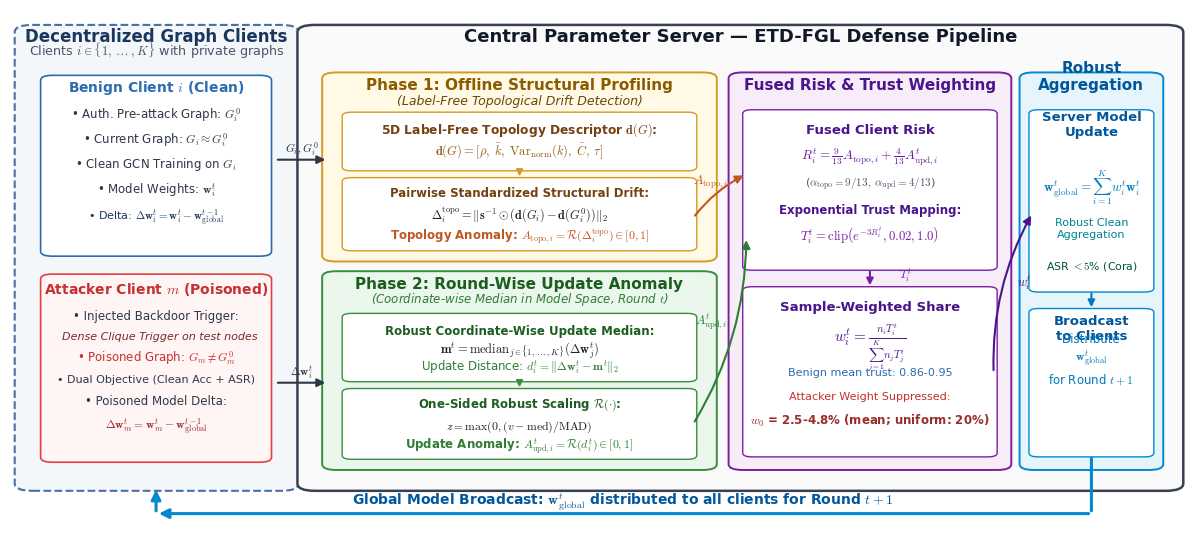

This chart was generated by the following Python code:
"""
Generate Publication-Grade Vector Architecture and Defense Workflow Diagram for ETD-FGL
"""
import os
import matplotlib
matplotlib.use('Agg')
import matplotlib.pyplot as plt
import matplotlib.patches as patches
from matplotlib.patches import FancyBboxPatch

def create_architecture_diagram(output_pdf, output_png):
    plt.rcParams['font.family'] = 'sans-serif'
    plt.rcParams['font.sans-serif'] = ['DejaVu Sans', 'Arial', 'Helvetica']
    plt.rcParams['mathtext.fontset'] = 'cm'

    fig = plt.figure(figsize=(15.2, 6.8), dpi=300)
    ax = fig.add_subplot(111)
    ax.set_xlim(0, 100)
    ax.set_ylim(0, 108)
    ax.axis('off')

    # Color palette (Modern, refined academic palette)
    c_client_bg = '#F4F7FA'
    c_client_border = '#4A6FA5'
    c_topo_bg = '#FFF9E6'
    c_topo_border = '#D49B24'
    c_upd_bg = '#EBF6ED'
    c_upd_border = '#388E3C'
    c_fusion_bg = '#F6EDF8'
    c_fusion_border = '#7B1FA2'
    c_global_bg = '#E6F4FB'
    c_global_border = '#0288D1'

    # 1. Main Section Containers
    # Container 1: Decentralized Clients (Left)
    box_clients = FancyBboxPatch((1.2, 9.5), 22.5, 94.5, boxstyle="round,pad=0.8,rounding_size=1.5",
                                 facecolor=c_client_bg, edgecolor=c_client_border, linewidth=1.5, linestyle='--')
    ax.add_patch(box_clients)
    ax.text(12.45, 101.5, 'Decentralized Graph Clients', fontsize=12, fontweight='bold', ha='center', color='#1A365D')
    ax.text(12.45, 98.5, r'Clients $i \in \{1, \dots, K\}$ with private graphs', fontsize=9.2, ha='center', color='#4A5568')

    # Container 2: Central Parameter Server (Right)
    box_server = FancyBboxPatch((25.2, 9.5), 73.6, 94.5, boxstyle="round,pad=0.8,rounding_size=1.5",
                                facecolor='#FAFAFA', edgecolor='#374151', linewidth=1.8)
    ax.add_patch(box_server)
    ax.text(62.0, 101.5, 'Central Parameter Server — ETD-FGL Defense Pipeline', fontsize=13, fontweight='bold', ha='center', color='#111827')

    # Sub-container 2A: Phase 1: Offline Structural Profiling
    box_phase1 = FancyBboxPatch((27.0, 56.5), 32.5, 38.0, boxstyle="round,pad=0.5,rounding_size=1.2",
                                facecolor=c_topo_bg, edgecolor=c_topo_border, linewidth=1.4)
    ax.add_patch(box_phase1)
    ax.text(43.25, 91.5, 'Phase 1: Offline Structural Profiling', fontsize=11, fontweight='bold', ha='center', color='#8C5B00')
    ax.text(43.25, 88.5, '(Label-Free Topological Drift Detection)', fontsize=9, ha='center', color='#6B4701', style='italic')

    # Sub-container 2B: Phase 2: Dynamic Update Profiling
    box_phase2 = FancyBboxPatch((27.0, 13.5), 32.5, 40.0, boxstyle="round,pad=0.5,rounding_size=1.2",
                                facecolor=c_upd_bg, edgecolor=c_upd_border, linewidth=1.4)
    ax.add_patch(box_phase2)
    ax.text(43.25, 50.5, 'Phase 2: Round-Wise Update Anomaly', fontsize=11, fontweight='bold', ha='center', color='#1B5E20')
    ax.text(43.25, 47.5, r'(Coordinate-wise Median in Model Space, Round $t$)', fontsize=8.5, ha='center', color='#2E7D32', style='italic')

    # Sub-container 2C: Evidence Fusion & Dynamic Trust Weighting
    box_phase3 = FancyBboxPatch((61.5, 13.5), 23.0, 81.0, boxstyle="round,pad=0.5,rounding_size=1.2",
                                facecolor=c_fusion_bg, edgecolor=c_fusion_border, linewidth=1.4)
    ax.add_patch(box_phase3)
    ax.text(73.0, 91.5, 'Fused Risk & Trust Weighting', fontsize=11, fontweight='bold', ha='center', color='#4A148C')

    # Sub-container 2D: Global Aggregation & Broadcast
    box_phase4 = FancyBboxPatch((86.2, 13.5), 11.2, 81.0, boxstyle="round,pad=0.5,rounding_size=1.2",
                                facecolor=c_global_bg, edgecolor=c_global_border, linewidth=1.4)
    ax.add_patch(box_phase4)
    ax.text(91.8, 91.5, 'Robust\nAggregation', fontsize=11, fontweight='bold', ha='center', color='#01579B')

    # ================= DETAIL BLOCKS =================

    # 1. Inside Decentralized Clients
    # Benign Client Box
    box_benign = FancyBboxPatch((3.0, 57.5), 18.8, 36.5, boxstyle="round,pad=0.4,rounding_size=1.0",
                                facecolor='#FFFFFF', edgecolor='#2B6CB0', linewidth=1.2)
    ax.add_patch(box_benign)
    ax.text(12.4, 91.0, r'Benign Client $i$ (Clean)', fontsize=10, fontweight='bold', ha='center', color='#2B6CB0')
    ax.text(12.4, 85.5, r'• Auth. Pre-attack Graph: $G_i^0$', fontsize=8.5, ha='center', color='#2D3748')
    ax.text(12.4, 80.5, r'• Current Graph: $G_i \approx G_i^0$', fontsize=8.5, ha='center', color='#2D3748')
    ax.text(12.4, 75.5, r'• Clean GCN Training on $G_i$', fontsize=8.5, ha='center', color='#2D3748')
    ax.text(12.4, 70.0, r'• Model Weights: $\mathbf{w}_i^t$', fontsize=8.5, ha='center', color='#2D3748')
    ax.text(12.4, 64.5, r'• Delta: $\Delta\mathbf{w}_i^t = \mathbf{w}_i^t - \mathbf{w}_{\mathrm{global}}^{t-1}$', fontsize=8, ha='center', color='#1A365D')

    # Malicious Client Box
    box_mal = FancyBboxPatch((3.0, 15.0), 18.8, 38.0, boxstyle="round,pad=0.4,rounding_size=1.0",
                             facecolor='#FFF5F5', edgecolor='#E53E3E', linewidth=1.2)
    ax.add_patch(box_mal)
    ax.text(12.4, 49.5, r'Attacker Client $m$ (Poisoned)', fontsize=10, fontweight='bold', ha='center', color='#C53030')
    ax.text(12.4, 44.0, r'• Injected Backdoor Trigger:', fontsize=8.5, ha='center', color='#2D3748')
    ax.text(12.4, 40.0, r'  Dense Clique Trigger on test nodes', fontsize=8, ha='center', color='#742A2A', style='italic')
    ax.text(12.4, 35.5, r'• Poisoned Graph: $G_m \neq G_m^0$', fontsize=8.5, ha='center', color='#C53030')
    ax.text(12.4, 31.0, r'• Dual Objective (Clean Acc + ASR)', fontsize=8, ha='center', color='#2D3748')
    ax.text(12.4, 26.5, r'• Poisoned Model Delta:', fontsize=8.5, ha='center', color='#2D3748')
    ax.text(12.4, 21.5, r'$\Delta\mathbf{w}_m^t = \mathbf{w}_m^t - \mathbf{w}_{\mathrm{global}}^{t-1}$', fontsize=8.5, ha='center', color='#9B2C2C', fontweight='bold')

    # 2. Inside Phase 1: Offline Structural Profiling
    # 5D Descriptor Box
    box_desc = FancyBboxPatch((28.5, 75.0), 29.5, 11.5, boxstyle="round,pad=0.3,rounding_size=0.8",
                             facecolor='#FFFFFF', edgecolor=c_topo_border, linewidth=1.0)
    ax.add_patch(box_desc)
    ax.text(43.25, 82.5, r'5D Label-Free Topology Descriptor $\mathbf{d}(G)$:', fontsize=8.8, fontweight='bold', ha='center', color='#744210')
    ax.text(43.25, 78.0, r'$\mathbf{d}(G) = [\rho,\; \bar{k},\; \mathrm{Var}_{\mathrm{norm}}(k),\; \bar{C},\; \tau]$', fontsize=9, ha='center', color='#975A16')

    # Drift Box
    box_drift = FancyBboxPatch((28.5, 58.5), 29.5, 14.5, boxstyle="round,pad=0.3,rounding_size=0.8",
                              facecolor='#FFFFFF', edgecolor=c_topo_border, linewidth=1.0)
    ax.add_patch(box_drift)
    ax.text(43.25, 69.5, r'Pairwise Standardized Structural Drift:', fontsize=8.5, fontweight='bold', ha='center', color='#744210')
    ax.text(43.25, 65.0, r'$\Delta_i^{\mathrm{topo}} = \|\mathbf{s}^{-1} \odot (\mathbf{d}(G_i) - \mathbf{d}(G_i^0))\|_2$', fontsize=8.8, ha='center', color='#1A202C')
    ax.text(43.25, 60.5, r'Topology Anomaly: $A_{\mathrm{topo}, i} = \mathcal{R}(\Delta_i^{\mathrm{topo}}) \in [0, 1]$', fontsize=8.5, fontweight='bold', ha='center', color='#C05621')

    # 3. Inside Phase 2: Dynamic Update Profiling
    box_upd_median = FancyBboxPatch((28.5, 31.5), 29.5, 13.5, boxstyle="round,pad=0.3,rounding_size=0.8",
                                   facecolor='#FFFFFF', edgecolor=c_upd_border, linewidth=1.0)
    ax.add_patch(box_upd_median)
    ax.text(43.25, 41.0, r'Robust Coordinate-Wise Update Median:', fontsize=8.5, fontweight='bold', ha='center', color='#1B5E20')
    ax.text(43.25, 37.0, r'$\mathbf{m}^t = \mathrm{median}_{j \in \{1,\dots,K\}} (\Delta\mathbf{w}_j^t)$', fontsize=9, ha='center', color='#1A202C')
    ax.text(43.25, 33.5, r'Update Distance: $d_i^t = \|\Delta\mathbf{w}_i^t - \mathbf{m}^t\|_2$', fontsize=8.5, ha='center', color='#2E7D32')

    box_upd_score = FancyBboxPatch((28.5, 15.5), 29.5, 14.0, boxstyle="round,pad=0.3,rounding_size=0.8",
                                  facecolor='#FFFFFF', edgecolor=c_upd_border, linewidth=1.0)
    ax.add_patch(box_upd_score)
    ax.text(43.25, 26.0, r'One-Sided Robust Scaling $\mathcal{R}(\cdot)$:', fontsize=8.5, fontweight='bold', ha='center', color='#1B5E20')
    ax.text(43.25, 21.5, r'$z = \max(0, (v - \mathrm{med})/\mathrm{MAD})$', fontsize=8.5, ha='center', color='#1A202C')
    ax.text(43.25, 17.5, r'Update Anomaly: $A_{\mathrm{upd}, i}^t = \mathcal{R}(d_i^t) \in [0, 1]$', fontsize=8.5, fontweight='bold', ha='center', color='#2E7D32')

    # 4. Inside Fused Risk & Trust Weighting
    box_fusion = FancyBboxPatch((62.5, 54.5), 21.0, 32.5, boxstyle="round,pad=0.3,rounding_size=0.8",
                               facecolor='#FFFFFF', edgecolor=c_fusion_border, linewidth=1.0)
    ax.add_patch(box_fusion)
    ax.text(73.0, 82.5, 'Fused Client Risk', fontsize=9.5, fontweight='bold', ha='center', color='#4A148C')
    ax.text(73.0, 77.0, r'$R_i^t = \frac{9}{13} A_{\mathrm{topo}, i} + \frac{4}{13} A_{\mathrm{upd}, i}^t$', fontsize=9.5, fontweight='bold', ha='center', color='#6A1B9A')
    ax.text(73.0, 71.5, r'($\alpha_{\mathrm{topo}} = 9/13, \; \alpha_{\mathrm{upd}} = 4/13$)', fontsize=8, ha='center', color='#4A5568')
    ax.text(73.0, 66.0, 'Exponential Trust Mapping:', fontsize=8.5, fontweight='bold', ha='center', color='#4A148C')
    ax.text(73.0, 60.5, r'$T_i^t = \mathrm{clip}\left(e^{-3 R_i^t}, 0.02, 1.0\right)$', fontsize=9.2, fontweight='bold', ha='center', color='#7B1FA2')

    box_weights = FancyBboxPatch((62.5, 16.0), 21.0, 34.5, boxstyle="round,pad=0.3,rounding_size=0.8",
                                facecolor='#FFFFFF', edgecolor=c_fusion_border, linewidth=1.0)
    ax.add_patch(box_weights)
    ax.text(73.0, 46.0, 'Sample-Weighted Share', fontsize=9.5, fontweight='bold', ha='center', color='#4A148C')
    ax.text(73.0, 39.5, r'$w_i^t = \frac{n_i T_i^t}{\sum_{j=1}^K n_j T_j^t}$', fontsize=11, fontweight='bold', ha='center', color='#4A148C')
    ax.text(73.0, 32.5, r'Benign mean trust: 0.86-0.95', fontsize=8, ha='center', color='#2B6CB0')
    ax.text(73.0, 27.5, r'Attacker Weight Suppressed:', fontsize=8, ha='center', color='#C53030')
    ax.text(73.0, 22.5, r'$w_0$ = 2.5-4.8% (mean; uniform: 20%)', fontsize=8.5, fontweight='bold', ha='center', color='#9B2C2C')

    # 5. Inside Global Aggregation
    box_agg = FancyBboxPatch((86.8, 50.0), 10.0, 37.0, boxstyle="round,pad=0.3,rounding_size=0.8",
                            facecolor='#FFFFFF', edgecolor=c_global_border, linewidth=1.0)
    ax.add_patch(box_agg)
    ax.text(91.8, 82.0, 'Server Model\nUpdate', fontsize=9.5, fontweight='bold', ha='center', color='#01579B')
    ax.text(91.8, 70.5, r'$\mathbf{w}_{\mathrm{global}}^t = \sum_{i=1}^K w_i^t \mathbf{w}_i^t$', fontsize=9.5, fontweight='bold', ha='center', color='#0277BD')
    ax.text(91.8, 61.0, 'Robust Clean\nAggregation', fontsize=8, ha='center', color='#00838F')
    ax.text(91.8, 54.5, r'ASR $< 5$% (Cora)', fontsize=7.8, ha='center', color='#004D40')

    box_bcast = FancyBboxPatch((86.8, 16.0), 10.0, 30.0, boxstyle="round,pad=0.3,rounding_size=0.8",
                             facecolor='#FFFFFF', edgecolor=c_global_border, linewidth=1.0)
    ax.add_patch(box_bcast)
    ax.text(91.8, 40.0, 'Broadcast\nto Clients', fontsize=9.5, fontweight='bold', ha='center', color='#01579B')
    ax.text(91.8, 31.0, r'Distribute' + '\n' + r'$\mathbf{w}_{\mathrm{global}}^t$' + '\n' + r'for Round $t+1$', fontsize=8.5, ha='center', color='#0277BD')

    # ================= FLOW ARROWS =================
    arrow_props = dict(arrowstyle="-|>", color="#2D3748", lw=1.5, mutation_scale=12)

    # From Clients to Phase 1 (Graphs $G_i^0, G_i$)
    ax.annotate('', xy=(27.0, 77.0), xytext=(22.5, 77.0), arrowprops=arrow_props)
    ax.text(24.75, 78.5, r'$G_i, G_i^0$', fontsize=8.2, ha='center', color='#2D3748', fontweight='bold')

    # From Clients to Phase 2 (Model Deltas $\Delta\mathbf{w}_i^t$)
    ax.annotate('', xy=(27.0, 31.0), xytext=(22.5, 31.0), arrowprops=arrow_props)
    ax.text(24.75, 32.5, r'$\Delta\mathbf{w}_i^t$', fontsize=8.2, ha='center', color='#2D3748', fontweight='bold')

    # Inside Phase 1: Desc -> Drift
    ax.annotate('', xy=(43.25, 73.0), xytext=(43.25, 75.0), arrowprops=dict(arrowstyle="-|>", color=c_topo_border, lw=1.2, mutation_scale=10))

    # Inside Phase 2: Median -> Score
    ax.annotate('', xy=(43.25, 29.5), xytext=(43.25, 31.5), arrowprops=dict(arrowstyle="-|>", color=c_upd_border, lw=1.2, mutation_scale=10))

    # Phase 1 to Fused Risk (Route cleanly)
    ax.annotate('', xy=(62.5, 74.0), xytext=(58.0, 65.0),
                arrowprops=dict(arrowstyle="-|>", color='#C05621', lw=1.5, mutation_scale=12, connectionstyle="arc3,rad=-0.12"))
    ax.text(59.5, 72.0, r'$A_{\mathrm{topo}, i}$', fontsize=9, fontweight='bold', color='#C05621', ha='center')

    # Phase 2 to Fused Risk (Route cleanly)
    ax.annotate('', xy=(62.5, 61.0), xytext=(58.0, 22.5),
                arrowprops=dict(arrowstyle="-|>", color='#2E7D32', lw=1.5, mutation_scale=12, connectionstyle="arc3,rad=0.14"))
    ax.text(59.5, 43.0, r'$A_{\mathrm{upd}, i}^t$', fontsize=9, fontweight='bold', color='#2E7D32', ha='center')

    # Fused Risk to Trust Weights
    ax.annotate('', xy=(73.0, 50.5), xytext=(73.0, 54.5), arrowprops=dict(arrowstyle="-|>", color='#7B1FA2', lw=1.5, mutation_scale=10))
    ax.text(75.5, 52.5, r'$T_i^t$', fontsize=8.5, fontweight='bold', color='#7B1FA2')

    # Trust Weights to Aggregation (Route through top-right)
    ax.annotate('', xy=(86.8, 66.0), xytext=(83.5, 33.0),
                arrowprops=dict(arrowstyle="-|>", color='#4A148C', lw=1.5, mutation_scale=12, connectionstyle="arc3,rad=-0.14"))
    ax.text(85.5, 51.0, r'$w_i^t$', fontsize=9, fontweight='bold', color='#4A148C')

    # Aggregation to Broadcast
    ax.annotate('', xy=(91.8, 46.0), xytext=(91.8, 50.0), arrowprops=dict(arrowstyle="-|>", color='#0277BD', lw=1.5, mutation_scale=10))

    # Broadcast back to Clients (Feedback Loop cleanly at the bottom, outside all boxes)
    ax.annotate('', xy=(12.4, 4.0), xytext=(91.8, 4.0),
                arrowprops=dict(arrowstyle="-|>", color='#0288D1', lw=2.2, mutation_scale=14, linestyle='-'))
    # Connect from Broadcast box to loop
    ax.annotate('', xy=(91.8, 4.0), xytext=(91.8, 16.0),
                arrowprops=dict(arrowstyle="-", color='#0288D1', lw=2.2, linestyle='-'))
    # Connect from loop to Clients box
    ax.annotate('', xy=(12.4, 9.5), xytext=(12.4, 4.0),
                arrowprops=dict(arrowstyle="-|>", color='#0288D1', lw=2.2, mutation_scale=14, linestyle='-'))

    ax.text(52.0, 5.8, r'Global Model Broadcast: $\mathbf{w}_{\mathrm{global}}^t$ distributed to all clients for Round $t+1$',
            fontsize=10.0, fontweight='bold', ha='center', color='#01579B')

    os.makedirs(os.path.dirname(output_pdf), exist_ok=True)
    plt.savefig(output_pdf, format='pdf', bbox_inches='tight', dpi=300)
    plt.savefig(output_png, format='png', bbox_inches='tight', dpi=300)
    plt.close()
    print(f"Successfully generated: {output_pdf} and {output_png}")

if __name__ == '__main__':
    pdf_path = os.path.abspath('images/etdfgl/etdfgl_architecture_workflow.pdf')
    png_path = os.path.abspath('images/etdfgl/etdfgl_architecture_workflow.png')
    create_architecture_diagram(pdf_path, png_path)
